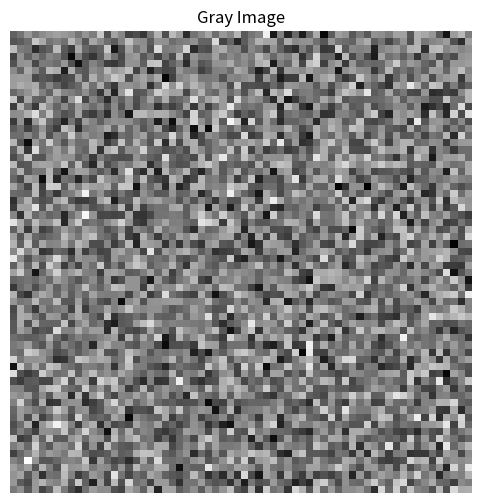
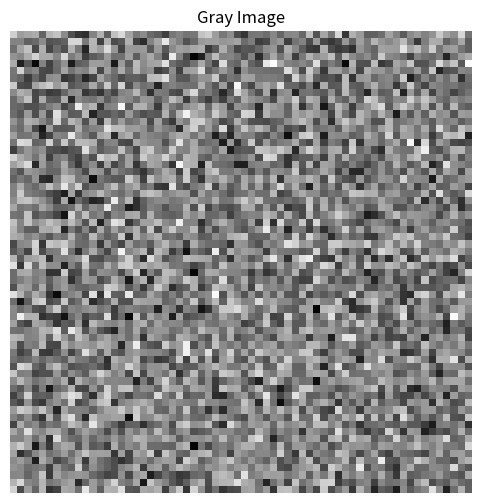
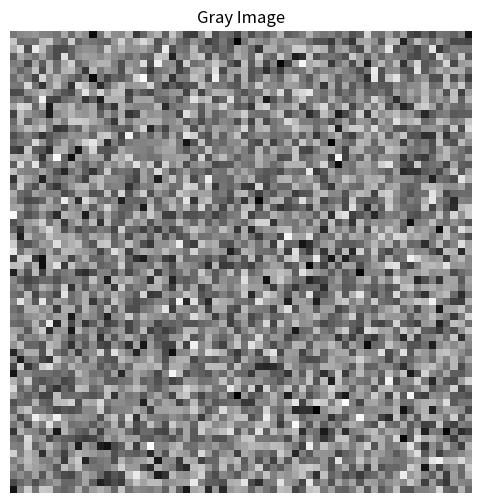
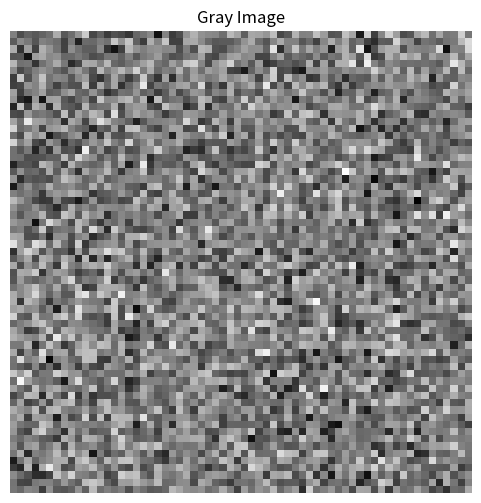
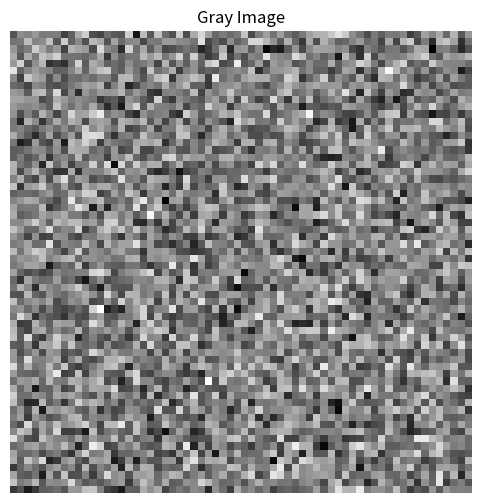
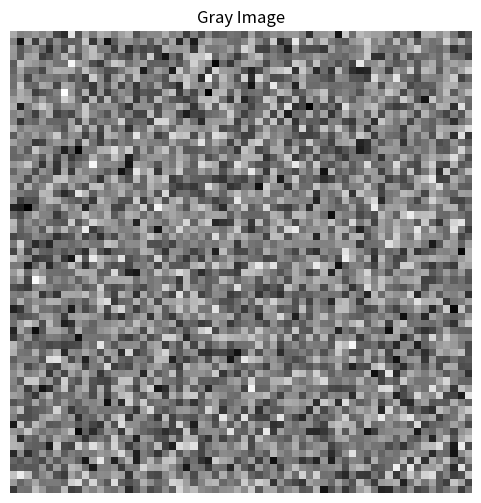
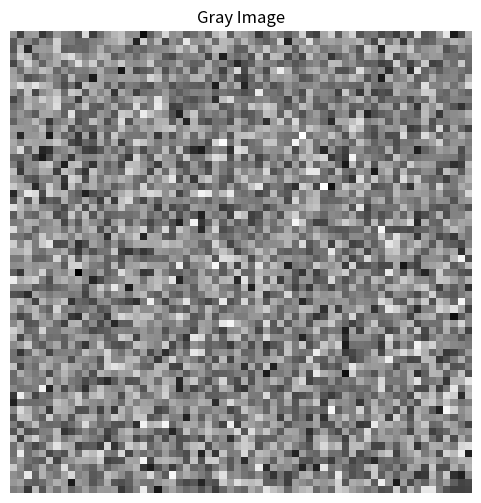
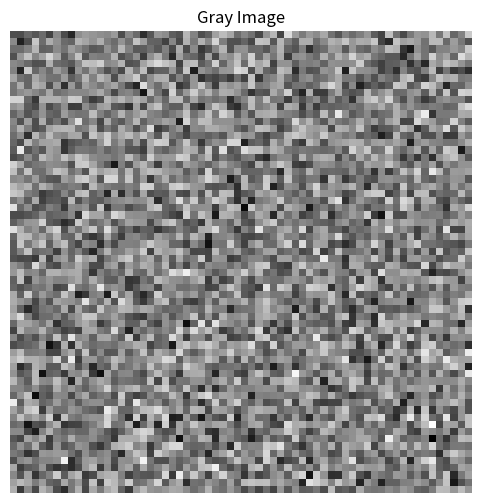
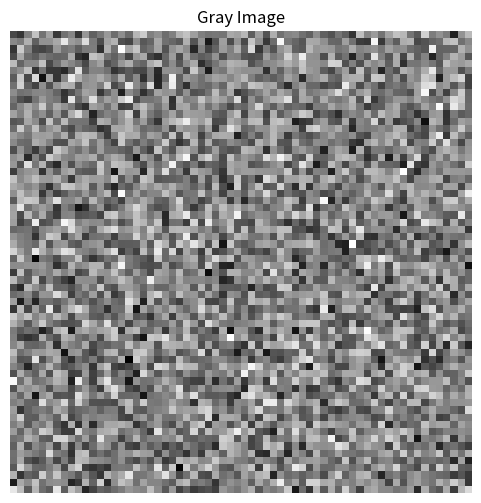
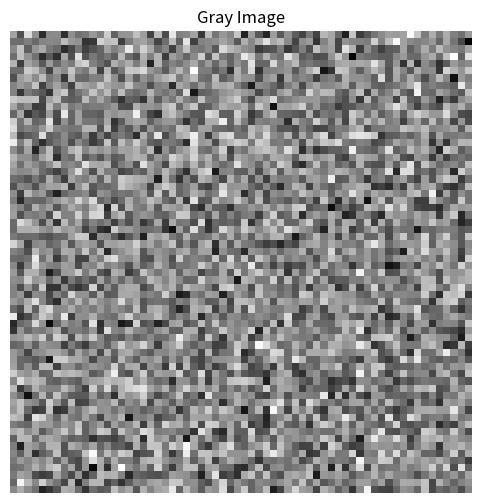

These charts were generated, in order, by the following Python code: (Note: this script raises an exception after producing the figures.)
import matplotlib.pyplot as plt
import numpy as np
import pandas as pd
import os

# 設置隨機種子以確保結果可重現
np.random.seed(0)

# 用於存儲統計結果的列表
data = []

for i in range(10):
    # 生成隨機的三通道影像
    images = np.random.randint(0, 256, size=(64, 64, 3), dtype=np.uint8)

    # 轉換為灰階並計算統計數據
    gray_images = np.mean(images, axis=2).astype(np.uint8)

    # 計算統計數據
    max_values = np.max(gray_images)
    min_values = np.min(gray_images)
    mean_values = np.mean(gray_images)
    std_values = np.std(gray_images)

    j=i+1
    plt.figure(figsize=(6, 6))
    plt.imshow(gray_images, cmap='gray')
    plt.title(f"Gray Image")
    plt.axis('off')
    plt.show()

    # 保存統計數據到列表
    data.append({
        "Image": j,
        "Max": max_values,
        "Min": min_values,
        "Mean": mean_values,
        "Std Dev": std_values
    })



# 將統計數據轉換為 DataFrame
df = pd.DataFrame(data)

# 獲取桌面路徑
desktop_path = os.path.join(os.path.expanduser("~"), "Desktop")

# 組合檔案路徑
file_path = os.path.join(desktop_path, 'gray_image_data.xlsx')

# 儲存為 xlsx 文件
df.to_excel(file_path, index=False)
print(f"File saved to {file_path}")
